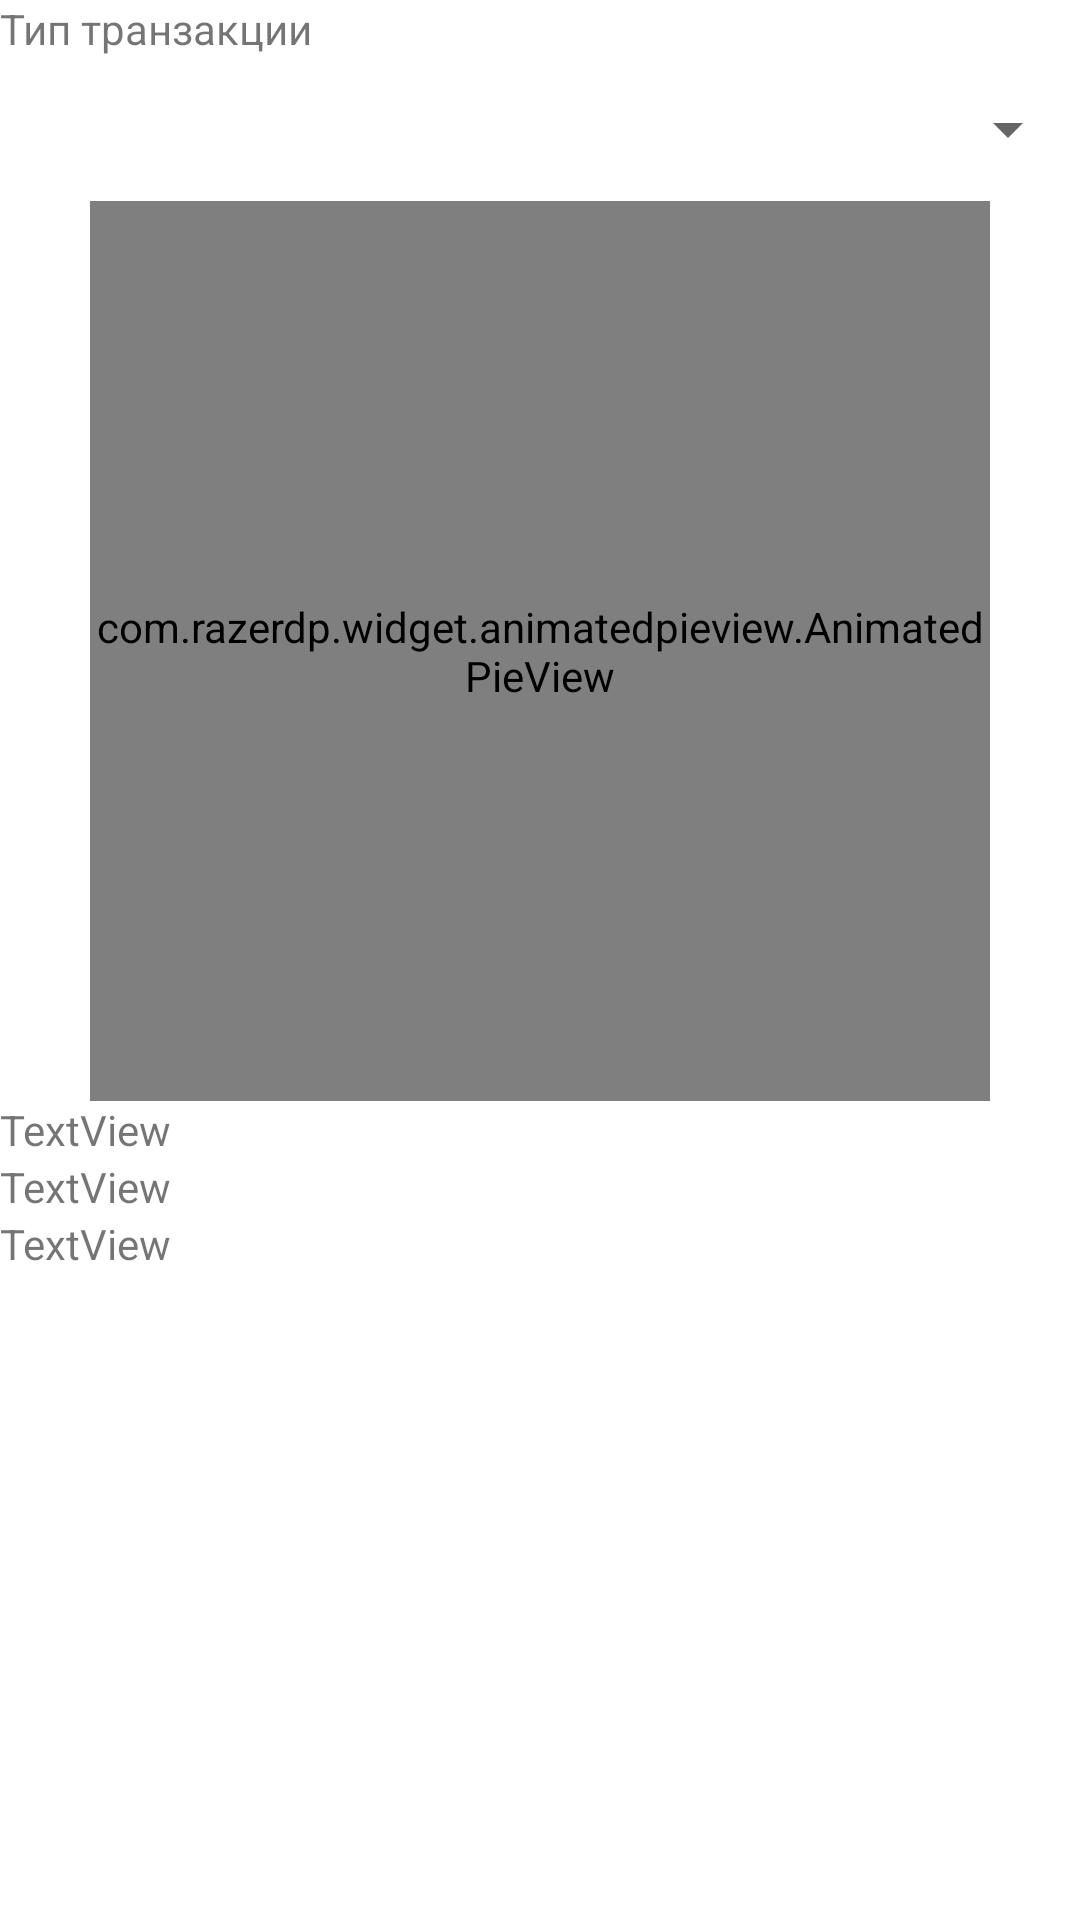

Write the Android layout XML for this screen, with the resource values it uses.
<!-- AndroidManifest.xml: application theme Theme.Fintrackerapp -->
<!-- res/layout/activity_stats.xml -->
<?xml version="1.0" encoding="utf-8"?>
<LinearLayout xmlns:android="http://schemas.android.com/apk/res/android"
    xmlns:app="http://schemas.android.com/apk/res-auto"
    xmlns:tools="http://schemas.android.com/tools"
    android:layout_width="match_parent"
    android:layout_height="match_parent"
    android:layout_margin="20px"
    android:orientation="vertical"
    tools:context=".screens.StatsActivity">

    <TextView
        android:id="@+id/textView3"
        android:layout_width="match_parent"
        android:layout_height="wrap_content"
        android:text="Тип транзакции" />

    <Spinner
        android:id="@+id/spinnerTransactionType"
        android:layout_width="match_parent"
        android:layout_height="wrap_content"
        android:minHeight="48dp"
        tools:ignore="SpeakableTextPresentCheck" />

    <com.razerdp.widget.animatedpieview.AnimatedPieView
        android:id="@+id/animatedPieView"
        android:layout_width="300dp"
        android:layout_height="300dp"
        android:layout_gravity="center" />

    <TextView
        android:id="@+id/textViewTotalTransactionAmount"
        android:layout_width="match_parent"
        android:layout_height="wrap_content"
        android:text="TextView" />

    <TextView
        android:id="@+id/textViewMaxTransactionAmount"
        android:layout_width="match_parent"
        android:layout_height="wrap_content"
        android:text="TextView" />

    <TextView
        android:id="@+id/textViewMinTransactionAmount"
        android:layout_width="match_parent"
        android:layout_height="wrap_content"
        android:text="TextView" />

</LinearLayout>
<!-- resources referenced by this layout -->
<resources>
  <style name="Theme.Fintrackerapp" parent="Theme.MaterialComponents.DayNight.DarkActionBar">
          
          <item name="colorPrimary">@color/purple_500</item>
          <item name="colorPrimaryVariant">@color/purple_700</item>
          <item name="colorOnPrimary">@color/white</item>
          
          <item name="colorSecondary">@color/teal_200</item>
          <item name="colorSecondaryVariant">@color/teal_700</item>
          <item name="colorOnSecondary">@color/black</item>
          
          <item name="android:statusBarColor" tools:targetApi="l">?attr/colorPrimaryVariant</item>
          
      </style>
  <color name="purple_500">#FF6200EE</color>
  <color name="purple_700">#FF3700B3</color>
  <color name="white">#FFFFFFFF</color>
  <color name="teal_200">#FF03DAC5</color>
  <color name="teal_700">#FF018786</color>
  <color name="black">#FF000000</color>
</resources>
